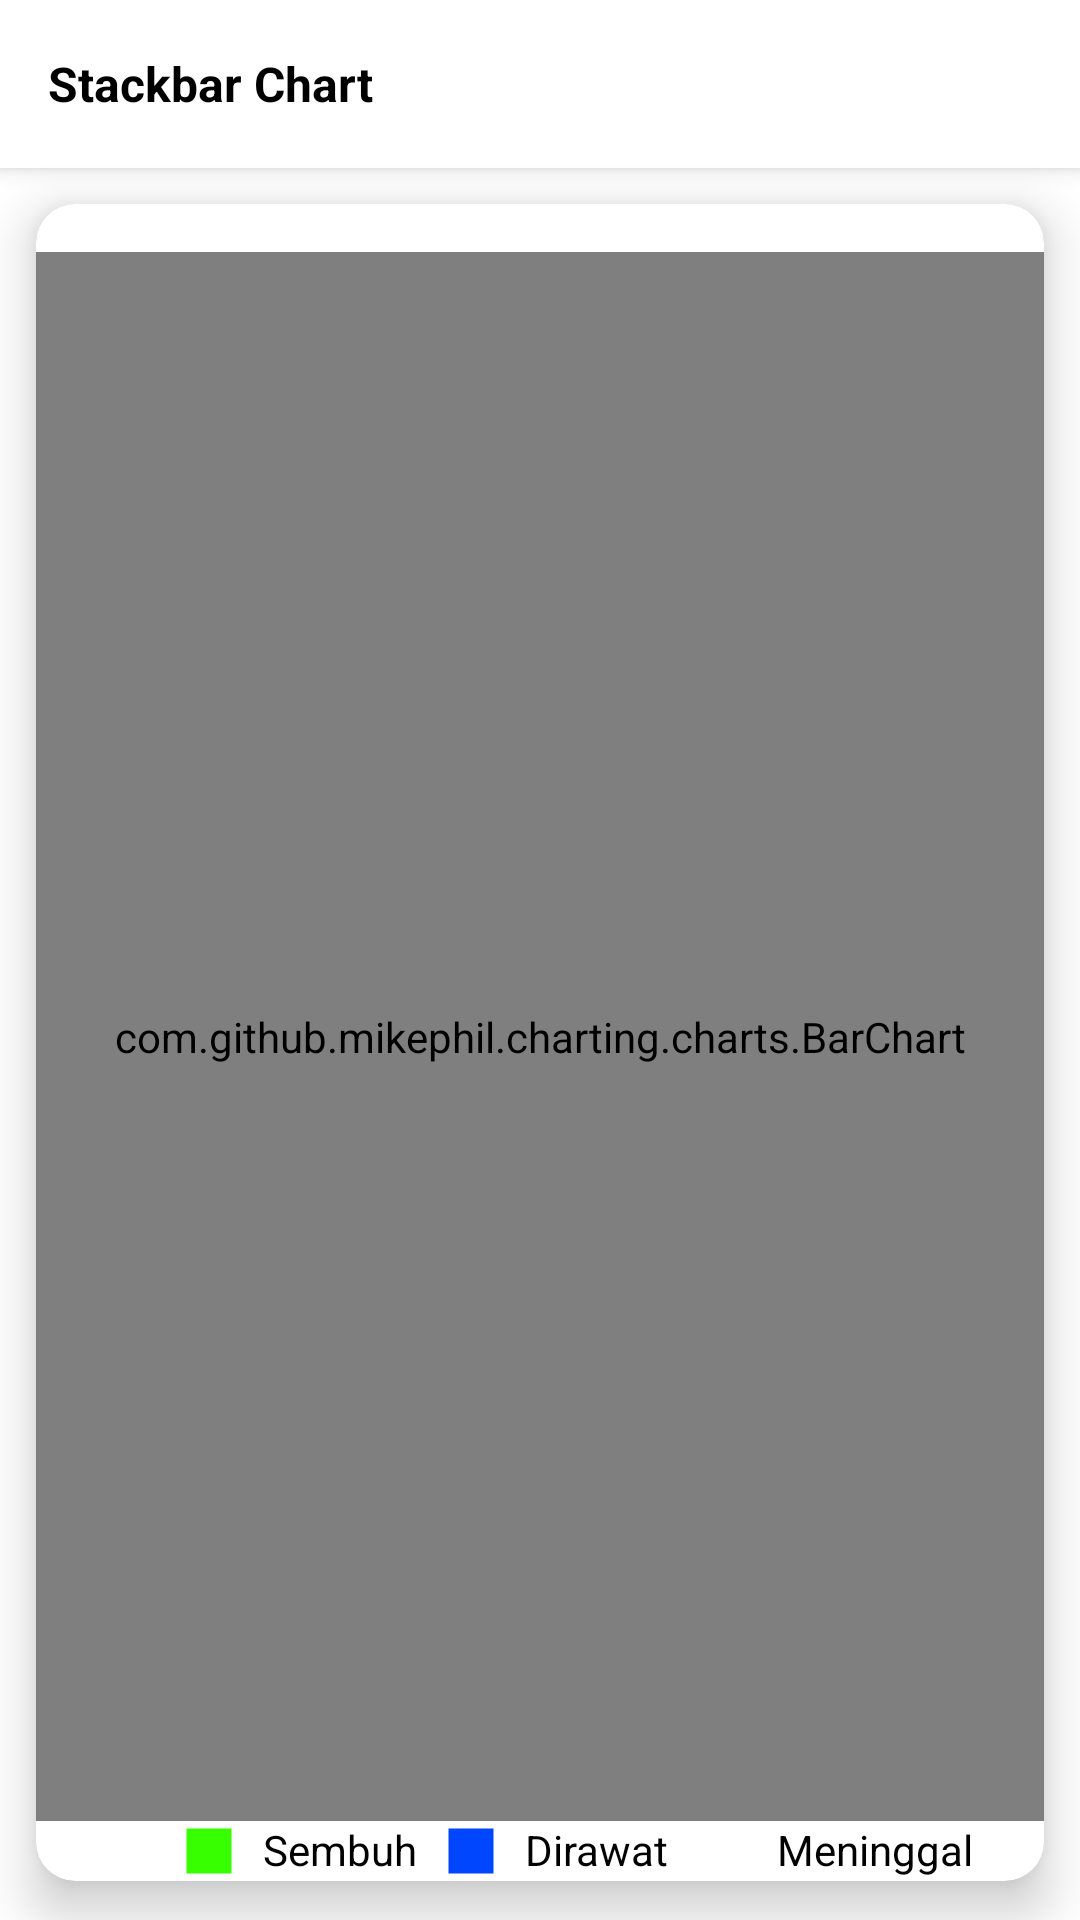

Produce the Android XML layout that renders to this screen, including the resource entries it uses.
<!-- AndroidManifest.xml: application theme Theme.DataCOVID19 -->
<!-- res/layout/fragment_stack_bar.xml -->
<?xml version="1.0" encoding="utf-8"?>
<RelativeLayout xmlns:android="http://schemas.android.com/apk/res/android"
    xmlns:tools="http://schemas.android.com/tools"
    android:layout_width="match_parent"
    android:layout_height="match_parent"
    xmlns:app="http://schemas.android.com/apk/res-auto"
    tools:context=".view.fragment.StackBarFragment">

    <androidx.appcompat.widget.Toolbar
        android:id="@+id/stack_fragment_toolbar"
        android:layout_width="match_parent"
        android:layout_height="?attr/actionBarSize"
        android:background="@color/white"
        android:elevation="4dp">
        <TextView
            android:layout_width="match_parent"
            android:layout_height="wrap_content"
            android:text="Stackbar Chart"
            android:textColor="@color/black"
            android:textSize="16sp"
            android:layout_marginStart="16dp"
            android:textStyle="bold"/>
    </androidx.appcompat.widget.Toolbar>
    <androidx.cardview.widget.CardView
        android:layout_below="@id/stack_fragment_toolbar"
        android:layout_width="match_parent"
        android:layout_height="wrap_content"
        app:cardCornerRadius="13dp"
        android:elevation="8dp"
        android:divider="@android:color/transparent"
        android:dividerHeight="0.0px"
        android:clipToPadding="false"
        android:clipChildren="false"
        app:cardElevation="10dp"
        app:cardPreventCornerOverlap="false"
        android:layout_marginBottom="13dp"
        android:layout_marginTop="12dp"
        android:layout_marginLeft="12dp"
        android:layout_marginRight="12dp"
        >
        <RelativeLayout
            android:id="@+id/rel_lay_stackChart"
            android:layout_width="match_parent"
            android:layout_height="match_parent"
            >
            <LinearLayout
                android:id="@+id/lin_stack_totaldata"
                android:layout_width="wrap_content"
                android:layout_height="wrap_content"
                android:orientation="horizontal"
                android:layout_marginStart="52dp"
                >
            </LinearLayout>
            <com.github.mikephil.charting.charts.BarChart
                android:id="@+id/stackbarchart"
                android:layout_above="@id/rel_custom_legend"
                android:visibility="visible"
                android:layout_width="match_parent"
                android:layout_height="match_parent"
                android:layout_marginTop="16dp"
                />

            <RelativeLayout
                android:id="@+id/rel_custom_legend"
                android:layout_width="wrap_content"
                android:layout_height="wrap_content"
                android:layout_alignParentBottom="true"
                android:layout_centerHorizontal="true">
                <LinearLayout
                    android:id="@+id/lin_sembuh_stack"
                    android:layout_width="wrap_content"
                    android:layout_height="wrap_content"
                    android:orientation="horizontal"
                    android:layout_marginStart="24dp">
                    <ImageView
                        android:layout_width="20dp"
                        android:layout_height="20dp"
                        android:src="@drawable/sembuh"/>
                    <TextView
                        android:id="@+id/sembuhTv_stack"
                        android:layout_width="0dp"
                        android:layout_height="wrap_content"
                        android:layout_weight="1"
                        android:text="Sembuh"
                        android:layout_marginStart="8dp"
                        android:textColor="@color/black"/>
                </LinearLayout>
                <LinearLayout
                    android:layout_marginStart="8dp"
                    android:id="@+id/lin_dirawat_stack"
                    android:layout_toRightOf="@id/lin_sembuh_stack"
                    android:layout_width="wrap_content"
                    android:layout_height="wrap_content"
                    android:orientation="horizontal">
                    <ImageView
                        android:layout_width="20dp"
                        android:layout_height="20dp"
                        android:src="@drawable/dirawat"/>
                    <TextView
                        android:id="@+id/dirawatTv_stack"
                        android:layout_width="0dp"
                        android:layout_height="wrap_content"
                        android:layout_weight="1"
                        android:text="Dirawat"
                        android:layout_marginStart="8dp"
                        android:textColor="@color/black"/>
                </LinearLayout>
                <LinearLayout
                    android:id="@+id/lin_meninggal_stack"
                    android:layout_toRightOf="@id/lin_dirawat_stack"
                    android:layout_marginStart="8dp"
                    android:layout_width="wrap_content"
                    android:layout_height="wrap_content"
                    android:orientation="horizontal">
                    <ImageView
                        android:layout_width="20dp"
                        android:layout_height="20dp"
                        android:src="@drawable/meninggal"/>
                    <TextView
                        android:id="@+id/meninggalTvstack"
                        android:layout_width="0dp"
                        android:layout_height="wrap_content"
                        android:layout_weight="1"
                        android:text="Meninggal"
                        android:layout_marginStart="8dp"
                        android:textColor="@color/black"/>
                </LinearLayout>
            </RelativeLayout>
        </RelativeLayout>
    </androidx.cardview.widget.CardView>
</RelativeLayout>
<!-- resources referenced by this layout -->
<resources>
  <color name="black">#FF000000</color>
  <color name="white">#FFFFFFFF</color>
  <!-- drawable dirawat (drawable) -->
  <vector android:height="24dp" android:tint="#0045FF"
      android:viewportHeight="24" android:viewportWidth="24"
      android:width="24dp" xmlns:android="http://schemas.android.com/apk/res/android">
      <path android:fillColor="@android:color/white" android:pathData="M3,3h18v18h-18z"/>
  </vector>
  <!-- drawable sembuh (drawable) -->
  <vector android:height="24dp" android:tint="#37FF00"
      android:viewportHeight="24" android:viewportWidth="24"
      android:width="24dp" xmlns:android="http://schemas.android.com/apk/res/android">
      <path android:fillColor="@android:color/white" android:pathData="M3,3h18v18h-18z"/>
  </vector>
  <style name="Theme.DataCOVID19" parent="Theme.MaterialComponents.DayNight.NoActionBar">
          
          <item name="colorPrimary">@color/blue_200</item>
          <item name="colorPrimaryVariant">@color/blue_100</item>
          <item name="colorOnPrimary">@color/white</item>
          
          <item name="colorSecondary">@color/teal_200</item>
          <item name="colorSecondaryVariant">@color/teal_700</item>
          <item name="colorOnSecondary">@color/black</item>
          
          <item name="android:statusBarColor" tools:targetApi="l">?attr/colorPrimaryVariant</item>
          
      </style>
  <color name="blue_200">#00b4d8</color>
  <color name="blue_100">#48cae4</color>
  <color name="teal_200">#FF03DAC5</color>
  <color name="teal_700">#FF018786</color>
</resources>
